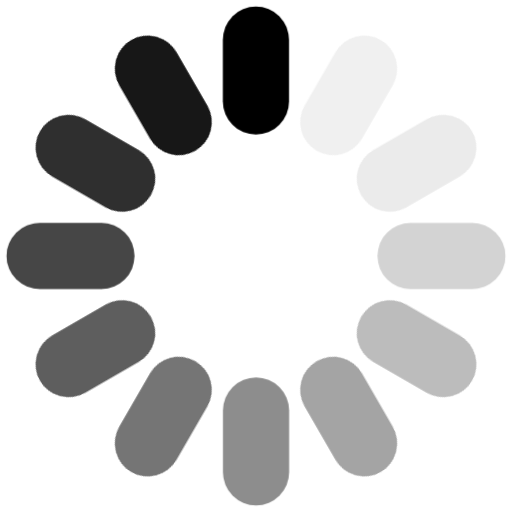
t = 0.00 s
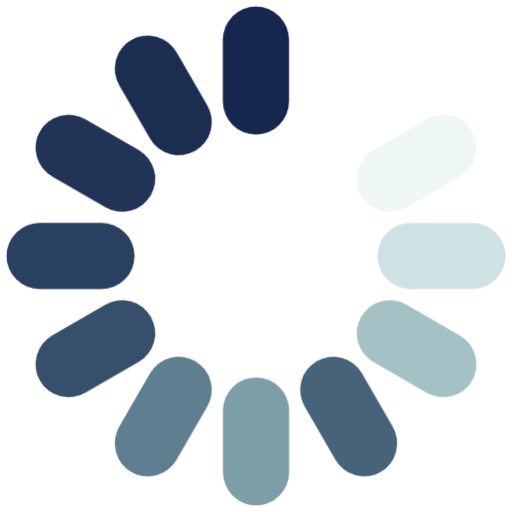
t = 1.20 s
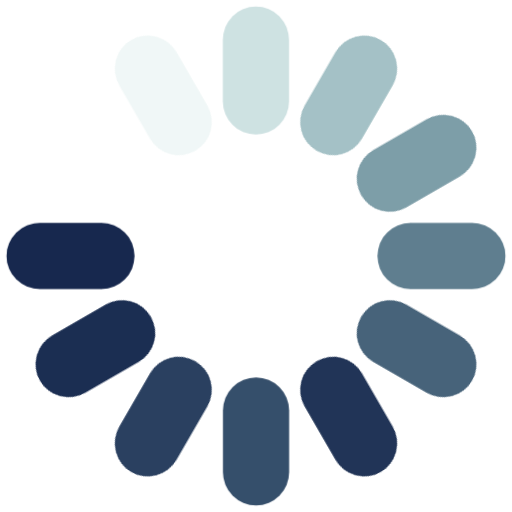
t = 1.50 s
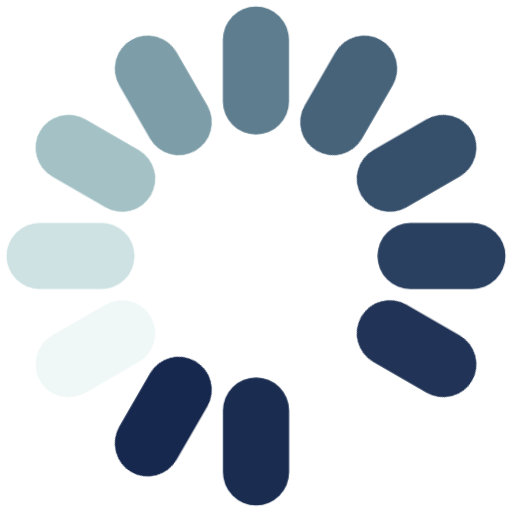
t = 1.80 s
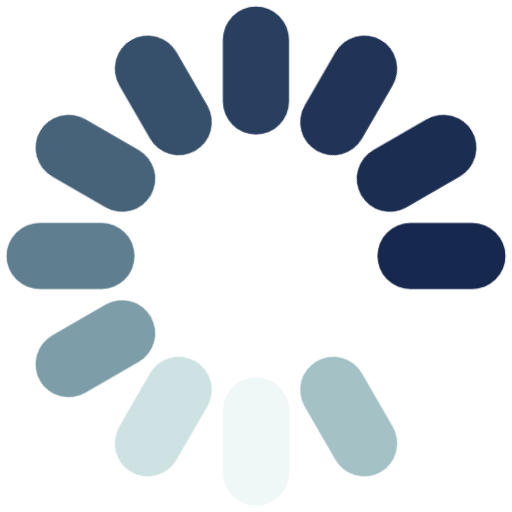
t = 2.10 s

The animated SVG that drew these frames (rendered in a browser with its animation timeline set to each time). Animation: 1 CSS @keyframes rule; one cycle of 2.40 s, repeats indefinitely.

<svg version="1.1" viewBox="-58 -58 116 116" xmlns="http://www.w3.org/2000/svg" xmlns:xlink="http://www.w3.org/1999/xlink"> 
<style type="text/css">
.spinner{
     stroke: rgba(37,147,139);
}
@keyframes loading {
    from {
        
        opacity: 0;
        stroke: rgba(37,147,139);
    }
    to {
        opacity: 1;
        stroke: rgba(22,39,77);
    }
}

#line1 {
     animation: loading 1.2s infinite;
     animation-delay: 1.2s;
}
#line2 {
     animation: loading 1.2s infinite;
     animation-delay: 1.1s;
}
#line3 {
     animation: loading 1.2s infinite;
     animation-delay: 1.0s;
}
#line4 {
     animation: loading 1.2s infinite;
     animation-delay: 0.9s;
}
#line5 {
     animation: loading 1.2s infinite;
     animation-delay: 0.8s;
}
#line6 {
     animation: loading 1.2s infinite;
     animation-delay: 0.7s;
}
#line7 {
     animation: loading 1.2s infinite;
     animation-delay: 0.6s;
}
#line8 {
     animation: loading 1.2s infinite;
     animation-delay: 0.5s;
}
#line9 {
     animation: loading 1.2s infinite;
     animation-delay: 0.4s;
}
#line10 {
     animation: loading 1.2s infinite;
     animation-delay: 0.3s;
}
#line11 {
     animation: loading 1.2s infinite;
     animation-delay: 0.2s;
}
#line12 {
     animation: loading 1.2s infinite;
     animation-delay: 0.1s;
}


</style>
<g stroke-linecap="round" stroke-width="15" className="spinner">
<path id="a" d="m0 35 0,14"/>
<use id="line1" transform="rotate(210)" xlink:href="#a" stroke="#f0f0f0"/>
<use id="line2" transform="rotate(240)" xlink:href="#a" stroke="#ebebeb"/>
<use id="line3" transform="rotate(270)" xlink:href="#a" stroke="#d3d3d3"/>
<use id="line4" transform="rotate(300)" xlink:href="#a" stroke="#bcbcbc"/>
<use id="line5" transform="rotate(0)" xlink:href="#a" stroke="#8d8d8d"/>
<use id="line6" transform="rotate(30)" xlink:href="#a" stroke="#757575"/>
<use id="line7" transform="rotate(330)" xlink:href="#a" stroke="#a4a4a4"/>
<use id="line8" transform="rotate(60)" xlink:href="#a" stroke="#5e5e5e"/>
<use id="line9" transform="rotate(90)" xlink:href="#a" stroke="#464646"/>
<use id="line10" transform="rotate(120)" xlink:href="#a" stroke="#2f2f2f"/>
<use id="line11" transform="rotate(150)" xlink:href="#a" stroke="#171717"/>
<use id="line12" transform="rotate(180)" xlink:href="#a" stroke="#000"/>
</g>
</svg>
